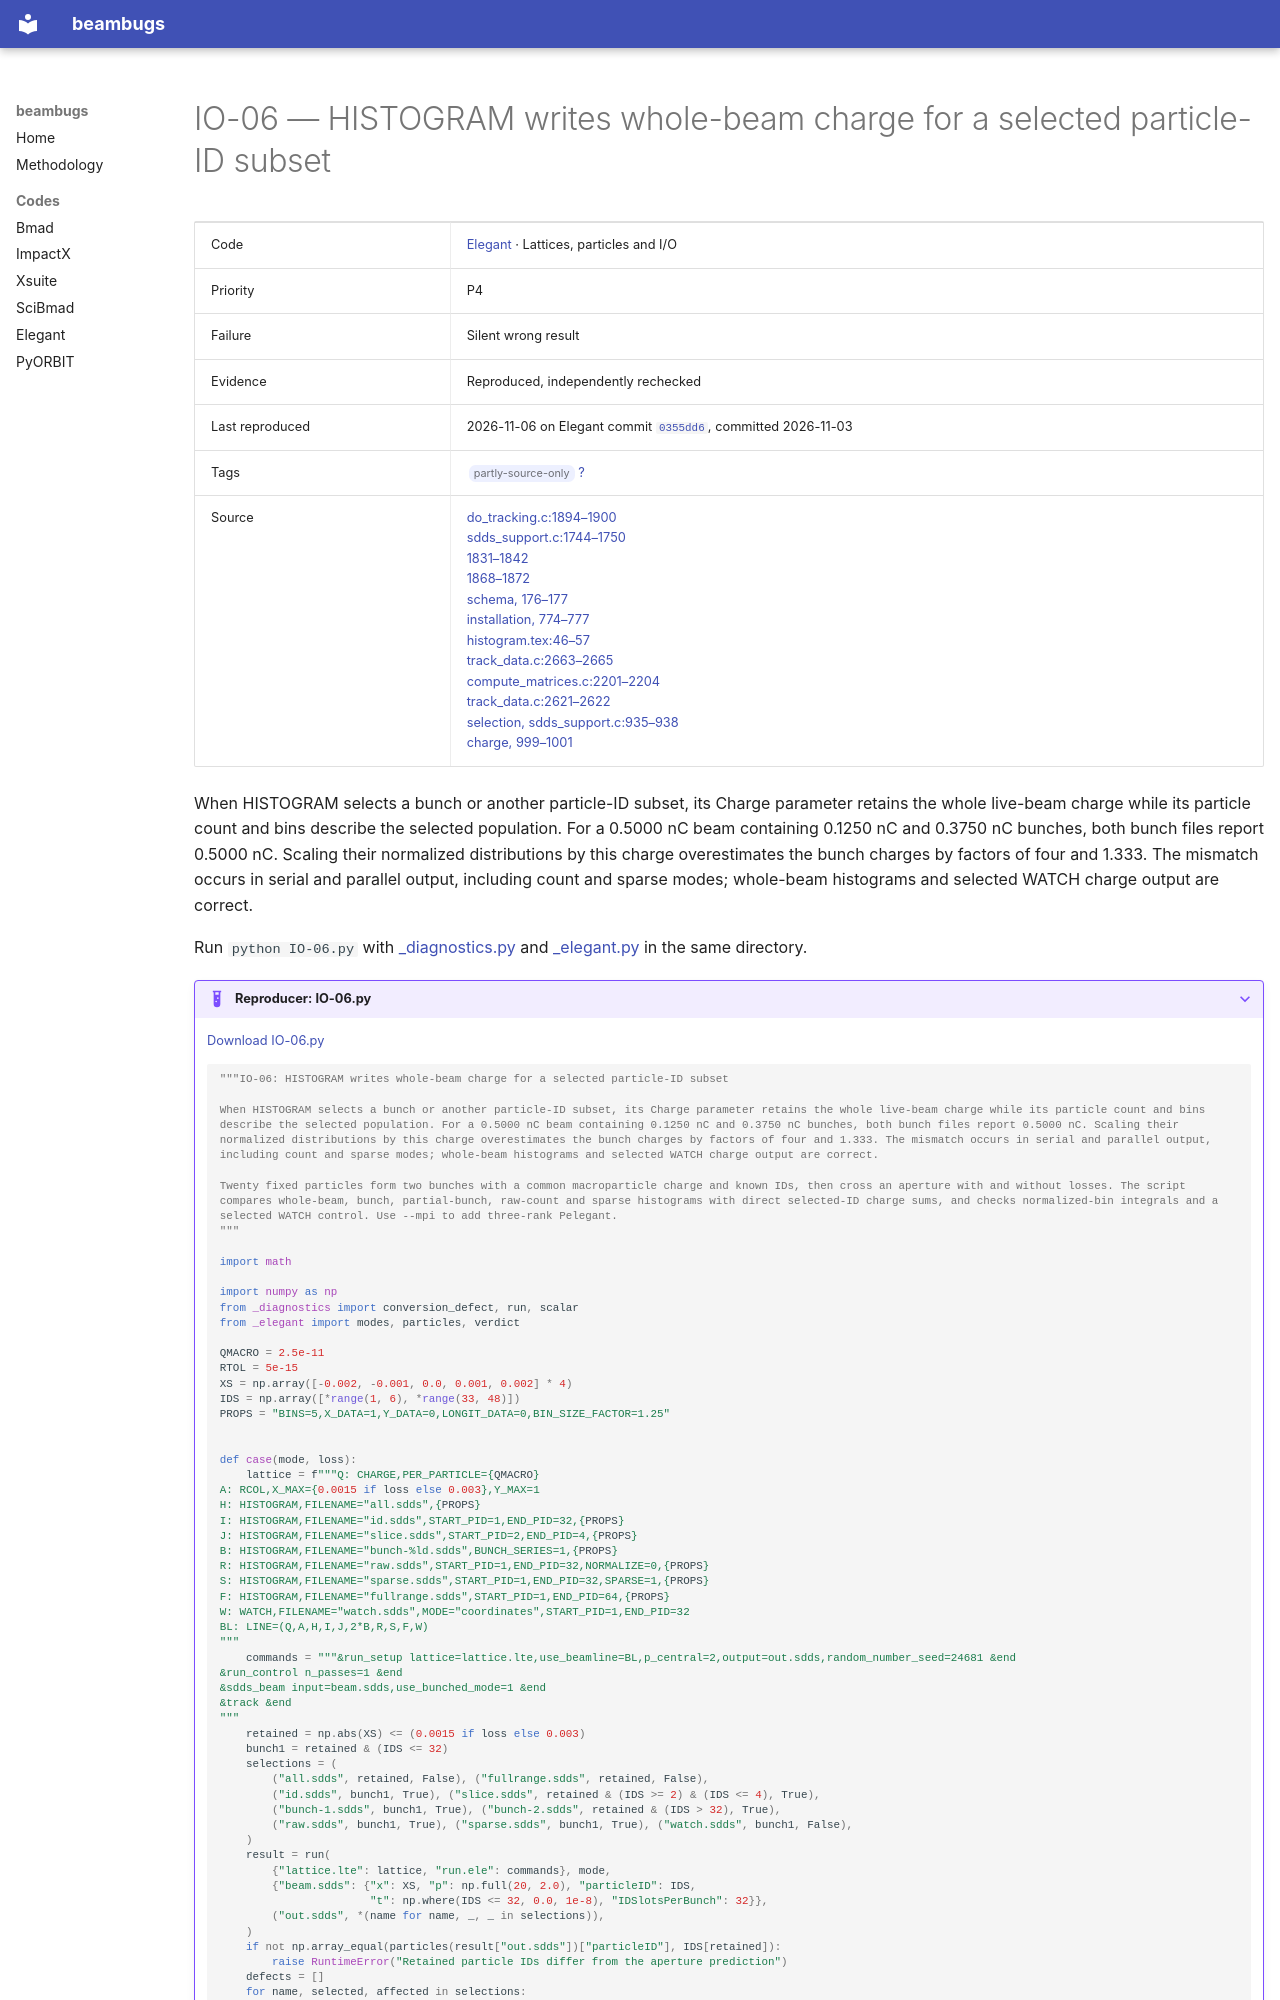

repository: nikitakuklev/beambugs · page: elegant/IO-06/index.html · generator: mkdocs

---
title: "IO-06: HISTOGRAM writes whole-beam charge for a selected particle-ID subset"
hide:
  - toc
---

# IO-06 — HISTOGRAM writes whole-beam charge for a selected particle-ID subset

| | |
|---|---|
| Code | [Elegant](../index.md) · Lattices, particles and I/O |
| Priority | P4 |
| Failure | Silent wrong result |
| Evidence | Reproduced, independently rechecked |
| Last reproduced | 2026-11-06 on Elegant commit [`0355dd6`](https://github.com/rtsoliday/elegant/commit/0355dd6aca12), committed 2026-11-03 |
| Tags | <span class="bb-tag">partly-source-only</span> [?](../../methodology.md#tags) |
| Source | [do_tracking.c:1894–1900](https://github.com/rtsoliday/elegant/blob/0355dd6aca12c861971fbf8f3ae78a0ded991734/src/do_tracking.c#L1894-L1900)<br>[sdds_support.c:1744–1750](https://github.com/rtsoliday/elegant/blob/0355dd6aca12c861971fbf8f3ae78a0ded991734/src/sdds_support.c#L1744-L1750)<br>[1831–1842](https://github.com/rtsoliday/elegant/blob/0355dd6aca12c861971fbf8f3ae78a0ded991734/src/sdds_support.c#L1831-L1842)<br>[1868–1872](https://github.com/rtsoliday/elegant/blob/0355dd6aca12c861971fbf8f3ae78a0ded991734/src/sdds_support.c#L1868-L1872)<br>[schema, 176–177](https://github.com/rtsoliday/elegant/blob/0355dd6aca12c861971fbf8f3ae78a0ded991734/src/sdds_support.c#L176-L177)<br>[installation, 774–777](https://github.com/rtsoliday/elegant/blob/0355dd6aca12c861971fbf8f3ae78a0ded991734/src/sdds_support.c#L774-L777)<br>[histogram.tex:46–57](https://github.com/rtsoliday/elegant/blob/0355dd6aca12c861971fbf8f3ae78a0ded991734/doc/histogram.tex#L46-L57)<br>[track_data.c:2663–2665](https://github.com/rtsoliday/elegant/blob/0355dd6aca12c861971fbf8f3ae78a0ded991734/src/track_data.c#L2663-L2665)<br>[compute_matrices.c:2201–2204](https://github.com/rtsoliday/elegant/blob/0355dd6aca12c861971fbf8f3ae78a0ded991734/src/compute_matrices.c#L2201-L2204)<br>[track_data.c:2621–2622](https://github.com/rtsoliday/elegant/blob/0355dd6aca12c861971fbf8f3ae78a0ded991734/src/track_data.c#L2621-L2622)<br>[selection, sdds_support.c:935–938](https://github.com/rtsoliday/elegant/blob/0355dd6aca12c861971fbf8f3ae78a0ded991734/src/sdds_support.c#L935-L938)<br>[charge, 999–1001](https://github.com/rtsoliday/elegant/blob/0355dd6aca12c861971fbf8f3ae78a0ded991734/src/sdds_support.c#L999-L1001) |

When HISTOGRAM selects a bunch or another particle-ID subset, its Charge parameter retains the whole live-beam charge while its particle count and bins describe the selected population. For a 0.5000 nC beam containing 0.1250 nC and 0.3750 nC bunches, both bunch files report 0.5000 nC. Scaling their normalized distributions by this charge overestimates the bunch charges by factors of four and 1.333. The mismatch occurs in serial and parallel output, including count and sparse modes; whole-beam histograms and selected WATCH charge output are correct.

Run `python IO-06.py` with [_diagnostics.py](../helpers/_diagnostics.py) and [_elegant.py](../helpers/_elegant.py) in the same directory.

??? example "Reproducer: IO-06.py"

    [Download IO-06.py](IO-06.py)

    ```python
    """IO-06: HISTOGRAM writes whole-beam charge for a selected particle-ID subset

    When HISTOGRAM selects a bunch or another particle-ID subset, its Charge parameter retains the whole live-beam charge while its particle count and bins describe the selected population. For a 0.5000 nC beam containing 0.1250 nC and 0.3750 nC bunches, both bunch files report 0.5000 nC. Scaling their normalized distributions by this charge overestimates the bunch charges by factors of four and 1.333. The mismatch occurs in serial and parallel output, including count and sparse modes; whole-beam histograms and selected WATCH charge output are correct.

    Twenty fixed particles form two bunches with a common macroparticle charge and known IDs, then cross an aperture with and without losses. The script compares whole-beam, bunch, partial-bunch, raw-count and sparse histograms with direct selected-ID charge sums, and checks normalized-bin integrals and a selected WATCH control. Use --mpi to add three-rank Pelegant.
    """

    import math

    import numpy as np
    from _diagnostics import conversion_defect, run, scalar
    from _elegant import modes, particles, verdict

    QMACRO = 2.5e-11
    RTOL = 5e-15
    XS = np.array([-0.002, -0.001, 0.0, 0.001, 0.002] * 4)
    IDS = np.array([*range(1, 6), *range(33, 48)])
    PROPS = "BINS=5,X_DATA=1,Y_DATA=0,LONGIT_DATA=0,BIN_SIZE_FACTOR=1.25"
